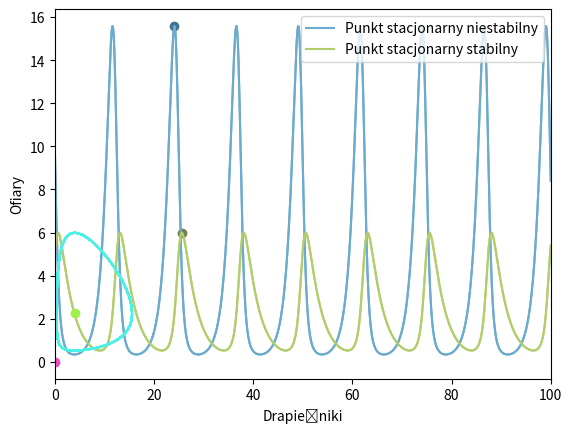

Here is the Python script that generated this plot:

import numpy as np
import matplotlib.pyplot as plt
import pandas
from scipy import integrate
from scipy.integrate import odeint
import pylab as p
# ryby - niedzwiedzie
#ustawienie wartości początkowych
liczofiar=10
liczdrapiez=5
y0=[liczofiar,liczdrapiez] # [ofiary,drapiezniki] w tys. warunki początkowe

#ustawienie punktów czasowych
t=np.linspace(0,100,num=1000)

#ustawienie pararmetrów
alpha= 0.9 #wspólczynnik przyrostu ofiar
beta=0.4 #częstośc umierania ofiar na skutek drapieżnictwa (skuteczność polowań)
delta= 0.1 #wspólczynnik przyrostu drapieżników (współczynnik rozrodczości drapieżników z uwzględnieniem drapieżnictwa)
gamma=0.4 #wspólczynnik umierania drapieżników (śmiertelność w populacji drapieżników)


params = [alpha, beta, delta, gamma] #ułożenie kolejności parametrów

def sim(variables, t, params):

    x=variables[0] #poziom populacji ofiar
    y=variables[1] #poziom populacji drapieznikow


    alpha = params[0]
    beta = params[1]
    delta = params[2]
    gamma = params[3]

    #zapisanie równań
    dxdt=alpha*x-beta*x*y
    dydt=delta * x*y-gamma *y

    return([dxdt,dydt])

yode=odeint(sim, y0, t, args=(params,))
#############IZZZZZZZZZZZZZZZZZZZZ####################
t=t.reshape(1,1000)
wszystko=np.concatenate((yode,t.T), axis=1)
wszystko=pandas.DataFrame(wszystko,columns=['ofiary','drapiezniki','czas'])
maxo=max(wszystko['ofiary'])
maxd=max(wszystko['drapiezniki'])
idxmaxo=wszystko['ofiary'].idxmax()
maxot = wszystko.loc[idxmaxo,'czas']
idxmaxd=wszystko['drapiezniki'].idxmax()
maxdt = wszystko.loc[idxmaxd,'czas']
roznicat=abs(maxot-maxdt)
mino=min(wszystko['ofiary'])
mind=min(wszystko['drapiezniki'])
print('Maksymalna liczba ofiar:',maxo)
print('Minimalna liczba ofiar:',mino)
print('Maksymalna liczba drapieżników:',maxd)
print('Minimalna liczba drapieżników:',mind)
print('Czas odnowienia populacji',roznicat)

#czas odnawiania populacji
vvv = [0, 100]
plt.plot(wszystko['czas'],wszystko['ofiary'], color="#6CABCD")
plt.plot(wszystko['czas'],wszystko['drapiezniki'], color="#B2CD6C")
plt.plot(maxot,maxo,"o",color="#41748F")

plt.plot(maxdt,maxd,"o",color="#727F52")
#wyswietlenie wyników
plt.autoscale(enable=True, axis='x', tight=True)
plt.xlabel('Czas')
plt.ylabel('Liczebność populacji [tys.]')
plt.legend(['Ofiary','Drapieżniki'], loc='upper right')
plt.show()
#przebieg czasowy
vvv = [0, 100]
plt.plot(wszystko['czas'],wszystko['ofiary'], color="#6CABCD")
plt.plot(wszystko['czas'],wszystko['drapiezniki'], color="#B2CD6C")
#wyswietlenie wyników
plt.autoscale(enable=True, axis='x', tight=True)
plt.xlabel('Czas')
plt.ylabel('Liczebność populacji [tys.]')
plt.legend(['Ofiary','Drapieżniki'])
plt.show()

#portret fazowy

N1=0
P1=0
N2=gamma/delta
P2=alpha/beta

plt.plot(N1,P1,'o',color='#F04BC5')
plt.plot(N2,P2,'o',color='#A0F04B')
plt.plot(yode[:,0],yode[:,1], color="#4BF0E6")
plt.xlabel('Drapieżniki')
plt.ylabel('Ofiary')
plt.legend(['Punkt stacjonarny niestabilny','Punkt stacjonarny stabilny'], loc='upper right')
#line2, = ax1.plot(y2[:,0],y2[:,1], color="r", label="alpha = 0.9")

#line3, = ax1.plot(y3[:,0],y3[:,1], color="g", label="alpha = 1.3")



plt.show()
#stabilnośc modelu przeanalizować
#portret fazowy sie zamknie
#przeanalizowac dzialanie odelu dla zmieniajacych sie wspolczynnikow alfa, gamma, beta...
#Model drapieżnik-ofiara - Model volterra lotki z modyfikacją....
#zaimplemetowac roznice miedzy maximum (czas odradzania sie miedzy ofiarami)
#wyroznic maksima i stworzyc wektor wyników
#gui?